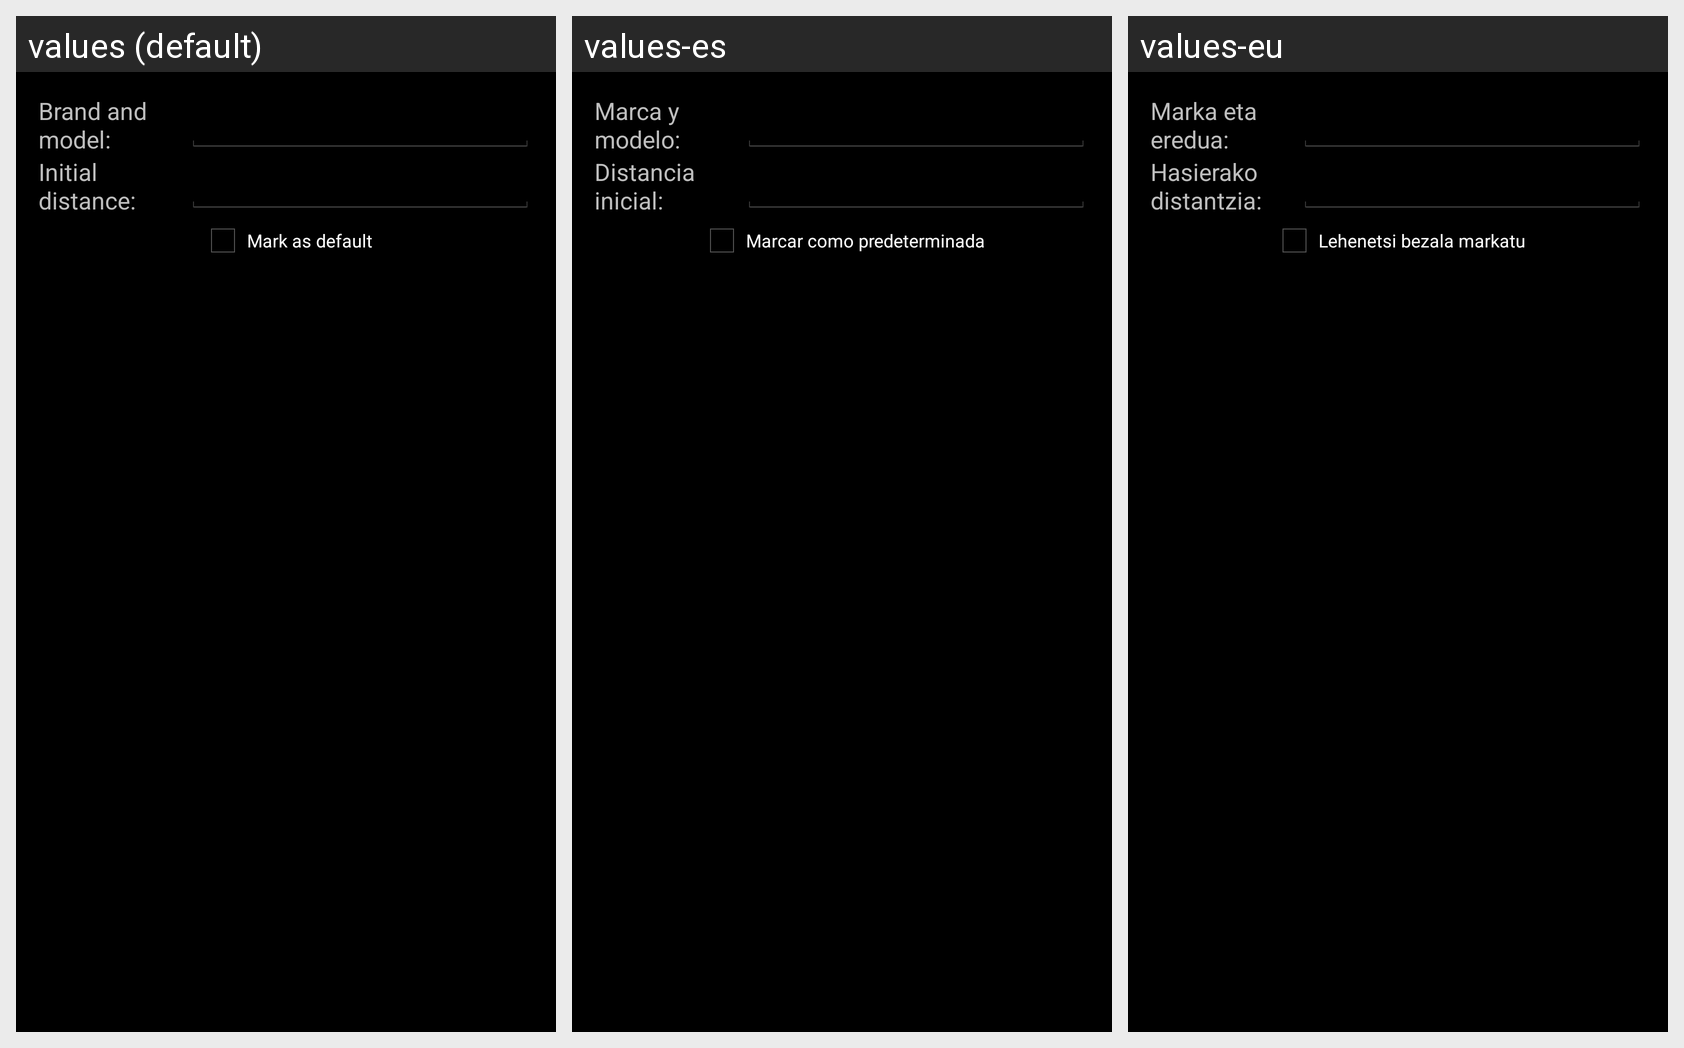

The same Android screen rendered under several of its app's locales, left to right. List the strings drawn on it with the default value and each locale's translation.
Android screen res/layout/shoe_custom_dialog.xml rendered under 3 locales, left to right: values (default), values-es, values-eu. Device: Nexus 5 (rendered at 1080×1920; each locale shown at half size, 540×960, under a caption strip naming it); theme AppTheme.
Strings drawn on this screen, with the default value and each locale's value (text and hints the layout hard-codes, and strings that could not be matched under every locale, appear in the picture but are not listed):

brand_and_model
  values: Brand and model:
  values-es: Marca y modelo:
  values-eu: Marka eta eredua:

start_distance
  values: Initial distance:
  values-es: Distancia inicial:
  values-eu: Hasierako distantzia:

default_shoe
  values: Mark as default
  values-es: Marcar como predeterminada
  values-eu: Lehenetsi bezala markatu
